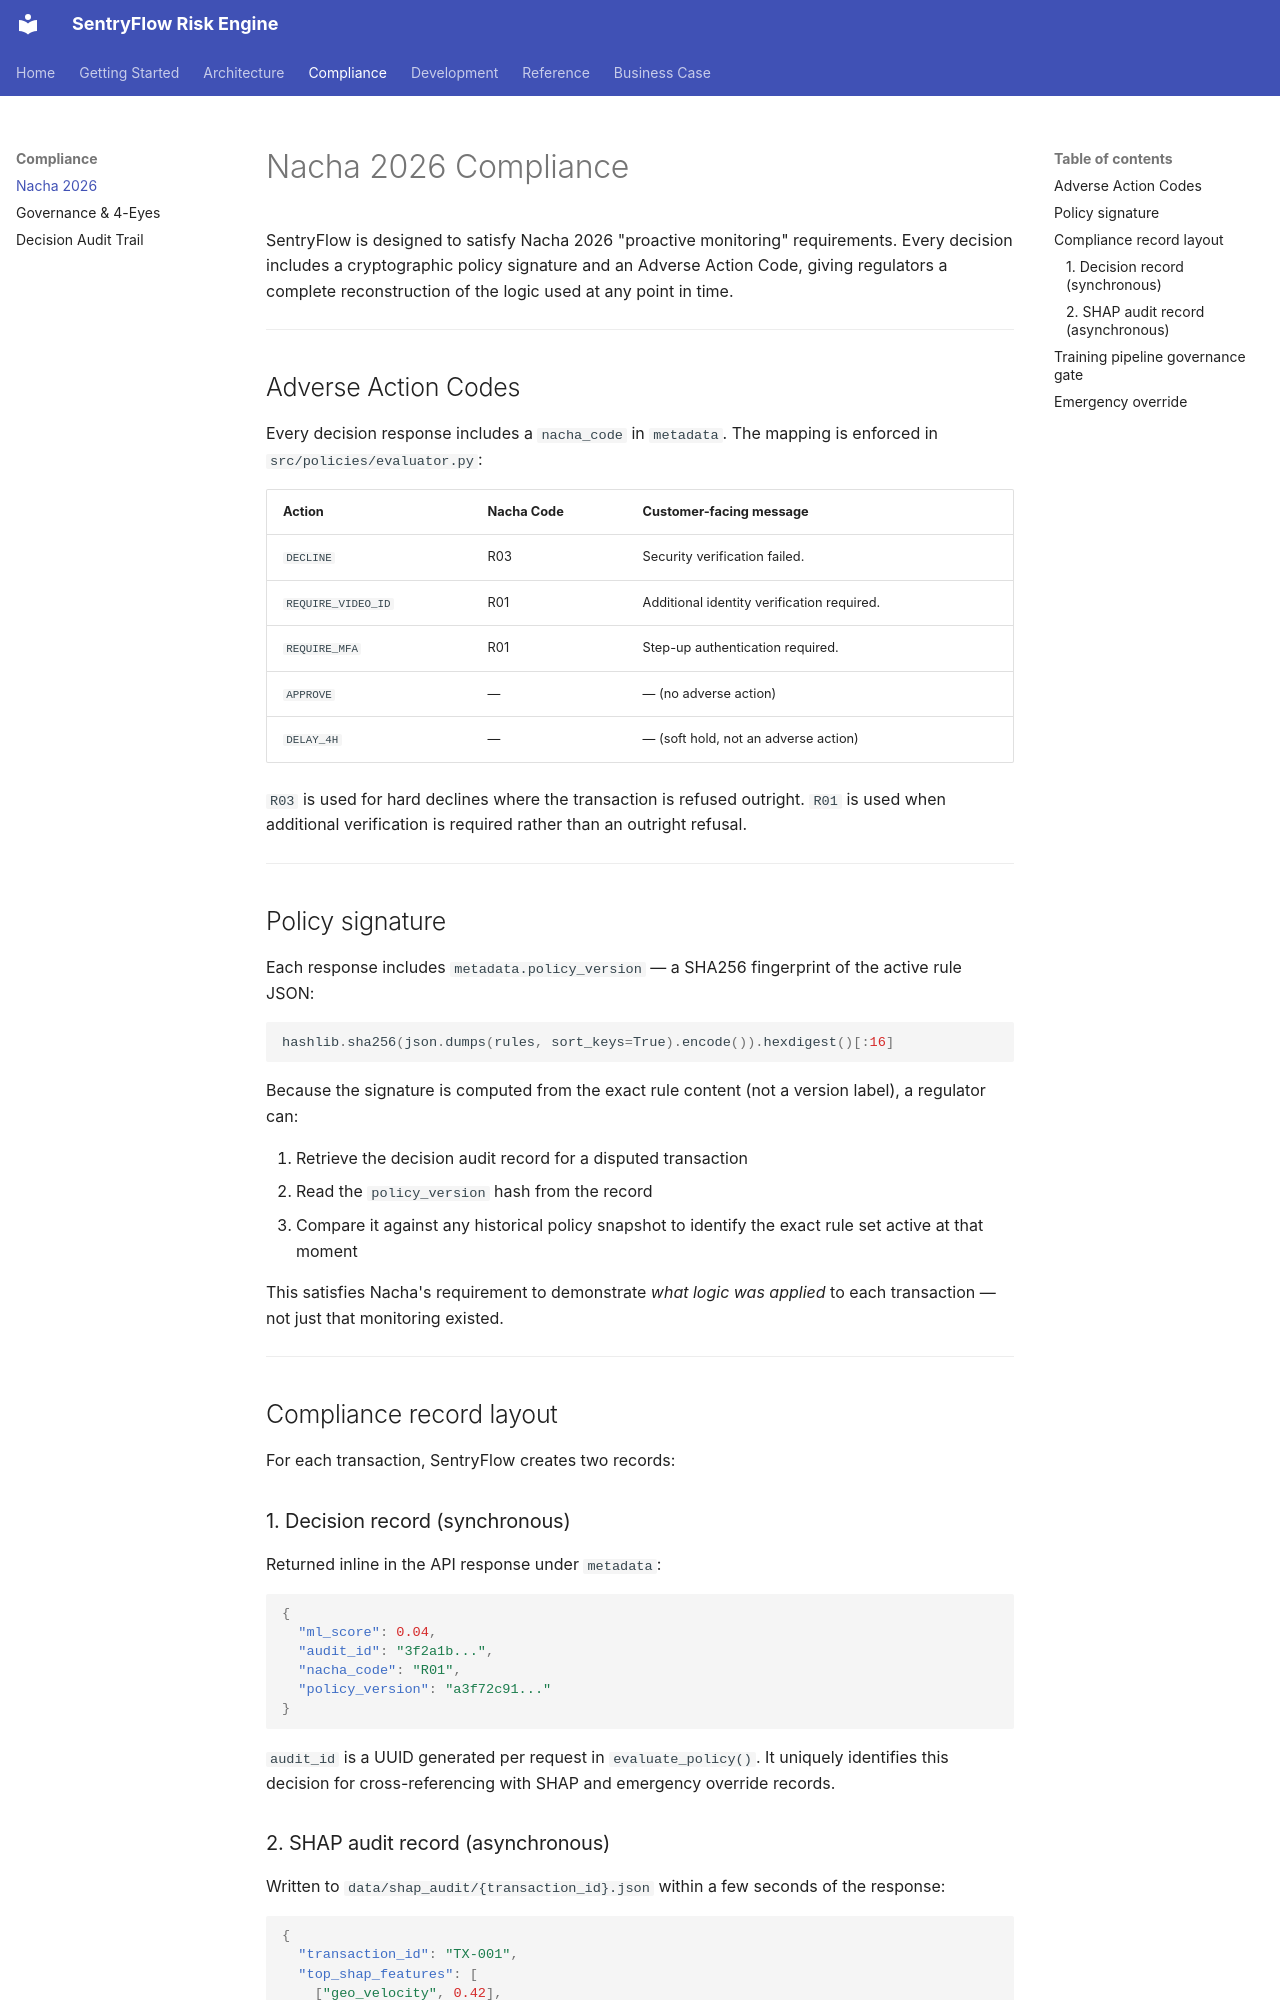

repository: joewynn/sentryflow-risk-policy-engine · page: compliance/nacha/index.html · generator: mkdocs

# Nacha 2026 Compliance

SentryFlow is designed to satisfy Nacha 2026 "proactive monitoring" requirements. Every decision includes a cryptographic policy signature and an Adverse Action Code, giving regulators a complete reconstruction of the logic used at any point in time.

---

## Adverse Action Codes

Every decision response includes a `nacha_code` in `metadata`. The mapping is enforced in `src/policies/evaluator.py`:

| Action | Nacha Code | Customer-facing message |
|---|---|---|
| `DECLINE` | R03 | Security verification failed. |
| `REQUIRE_VIDEO_ID` | R01 | Additional identity verification required. |
| `REQUIRE_MFA` | R01 | Step-up authentication required. |
| `APPROVE` | — | — (no adverse action) |
| `DELAY_4H` | — | — (soft hold, not an adverse action) |

`R03` is used for hard declines where the transaction is refused outright. `R01` is used when additional verification is required rather than an outright refusal.

---

## Policy signature

Each response includes `metadata.policy_version` — a SHA256 fingerprint of the active rule JSON:

```python
hashlib.sha256(json.dumps(rules, sort_keys=True).encode()).hexdigest()[:16]
```

Because the signature is computed from the exact rule content (not a version label), a regulator can:

1. Retrieve the decision audit record for a disputed transaction
2. Read the `policy_version` hash from the record
3. Compare it against any historical policy snapshot to identify the exact rule set active at that moment

This satisfies Nacha's requirement to demonstrate *what logic was applied* to each transaction — not just that monitoring existed.

---

## Compliance record layout

For each transaction, SentryFlow creates two records:

### 1. Decision record (synchronous)

Returned inline in the API response under `metadata`:

```json
{
  "ml_score": 0.04,
  "audit_id": "3f2a1b...",
  "nacha_code": "R01",
  "policy_version": "a3f72c91..."
}
```

`audit_id` is a UUID generated per request in `evaluate_policy()`. It uniquely identifies this decision for cross-referencing with SHAP and emergency override records.
